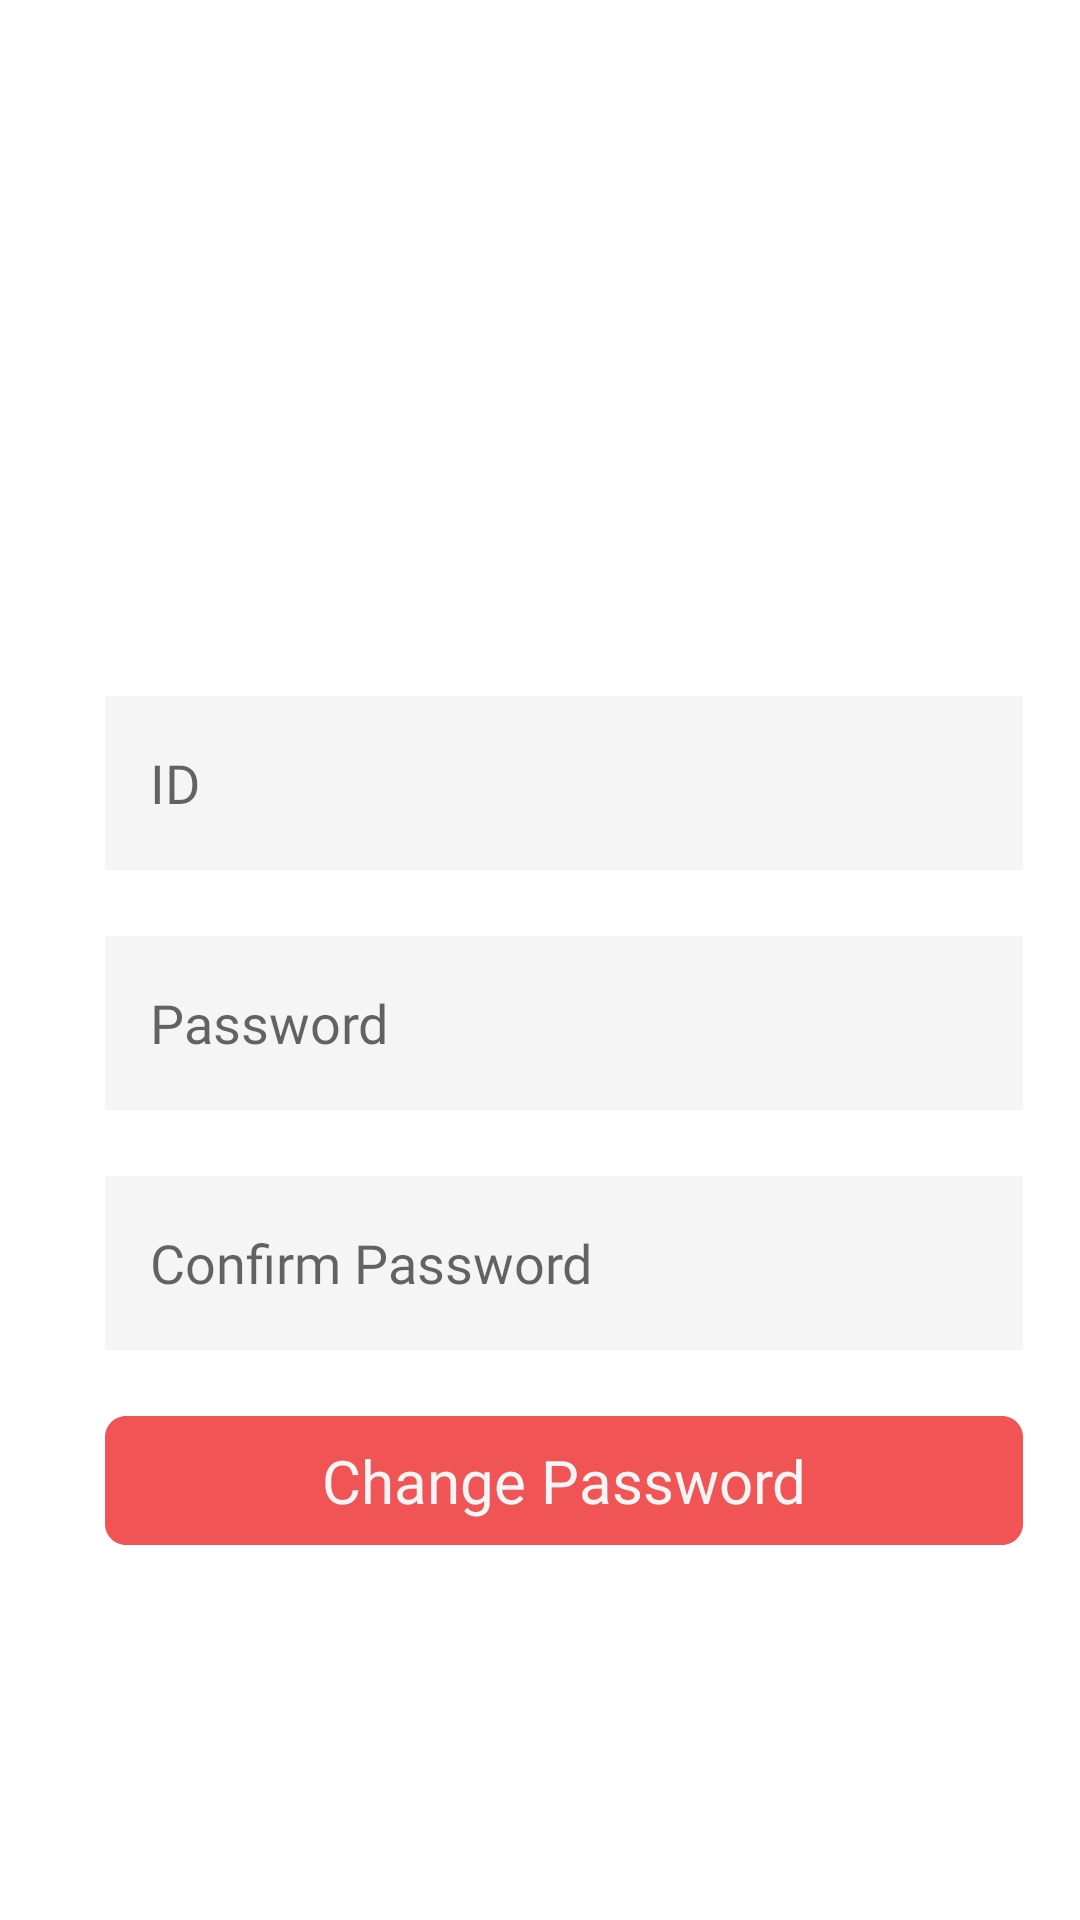

Here is an Android app screen rendered from its layout file. Give the layout XML and the strings, colors and styles it references.
<!-- AndroidManifest.xml: application theme Theme.MaterialComponents.DayNight.NoActionBar -->
<!-- res/layout/change_password.xml -->
<?xml version="1.0" encoding="utf-8"?>
<androidx.constraintlayout.widget.ConstraintLayout xmlns:android="http://schemas.android.com/apk/res/android"
    android:layout_width="match_parent"
    android:layout_height="match_parent"
    xmlns:tools="http://schemas.android.com/tools">

    <RelativeLayout
        android:layout_width="match_parent"
        android:layout_height="match_parent"
        android:id="@+id/login_frame"
        android:background="@drawable/login_frame"
        android:clipToOutline="true" >

        <EditText
            android:id="@+id/change_ID_EditText"
            android:layout_width="306dp"
            android:layout_height="58dp"
            android:layout_alignParentLeft="true"
            android:layout_alignParentTop="true"
            android:layout_marginLeft="35dp"
            android:layout_marginTop="232dp"
            android:background="@drawable/rectangle_4"
            android:elevation="4dp"
            android:fontFamily="@font/comfortaa"
            android:inputType="text"
            android:paddingLeft="15dp"
            android:gravity="center|left"
            android:hint="@string/ID" />

        <EditText
            android:id="@+id/change_password_EditText"
            android:layout_width="306dp"
            android:layout_height="58dp"
            android:layout_alignParentLeft="true"
            android:layout_alignParentTop="true"
            android:layout_marginLeft="35dp"
            android:layout_marginTop="312dp"
            android:background="@drawable/rectangle_4"
            android:elevation="4dp"
            android:fontFamily="@font/comfortaa"
            android:inputType="text"
            android:paddingLeft="15dp"
            android:gravity="center|left"
            android:hint="@string/password"/>

        <EditText
            android:id="@+id/change_confirm_EditText"
            android:layout_width="306dp"
            android:layout_height="58dp"
            android:layout_alignParentLeft="true"
            android:layout_alignParentTop="true"
            android:layout_marginLeft="35dp"
            android:layout_marginTop="392dp"
            android:background="@drawable/rectangle_4"
            android:elevation="4dp"
            android:fontFamily="@font/comfortaa"
            android:inputType="text"
            android:paddingLeft="15dp"
            android:gravity="center|left"
            android:hint="@string/confirm_pas"/>

        <androidx.appcompat.widget.AppCompatButton
            android:id="@+id/change_password_Btn"
            android:layout_width="306dp"
            android:layout_height="43dp"
            android:layout_alignParentLeft="true"
            android:layout_alignParentTop="true"
            android:layout_marginLeft="35dp"
            android:layout_marginTop="472dp"
            android:background="@drawable/rectangle_2"
            android:fontFamily="@font/comfortaa"
            android:gravity="center"
            android:lineHeight="18sp"
            android:text="@string/change_pass"
            android:textAppearance="@style/change_pass"
            tools:ignore="TouchTargetSizeCheck" />


    </RelativeLayout>

</androidx.constraintlayout.widget.ConstraintLayout>
<!-- resources referenced by this layout -->
<resources>
  <!-- drawable login_frame (drawable) -->
  <?xml version="1.0" encoding="utf-8"?>
  <vector
      xmlns:android="http://schemas.android.com/apk/res/android"
      xmlns:aapt="http://schemas.android.com/aapt"
      android:width="375dp"
      android:height="812dp"
      android:viewportWidth="375"
      android:viewportHeight="812">
  
      <group>
          <clip-path
              android:pathData="M0 0H375V812H0V0Z" />
          <path
              android:pathData="M0 0V812H375V0"
              android:fillColor="#FFFFFF" />
      </group>
  
  </vector>
  <!-- drawable rectangle_2 (drawable) -->
  <?xml version="1.0" encoding="utf-8"?>
  <vector
      xmlns:android="http://schemas.android.com/apk/res/android"
      xmlns:aapt="http://schemas.android.com/aapt"
      android:width="306dp"
      android:height="43dp"
      android:viewportWidth="306"
      android:viewportHeight="43">
  
      <group>
          <clip-path
              android:pathData="M7 0H299C302.866 0 306 3.13401 306 7V36C306 39.866 302.866 43 299 43H7C3.13401 43 0 39.866 0 36V7C0 3.13401 3.13401 0 7 0Z" />
          <path
              android:pathData="M0 0V43H306V0"
              android:fillColor="#F05454" />
      </group>
  </vector>
  <!-- drawable rectangle_4 (drawable) -->
  <?xml version="1.0" encoding="utf-8"?>
  <vector
      xmlns:android="http://schemas.android.com/apk/res/android"
      xmlns:aapt="http://schemas.android.com/aapt"
      android:width="306dp"
      android:height="58dp"
      android:viewportWidth="306"
      android:viewportHeight="58">
  
      <group>
          <clip-path
              android:pathData="M0 0H306V58H0V0Z" />
          <path
              android:pathData="M0 0V58H306V0"
              android:fillColor="#F5F5F5" />
      </group>
  
  </vector>
  <string name="ID">ID</string>
  <string name="change_pass">Change Password</string>
  <string name="confirm_pas">Confirm Password</string>
  <string name="password">Password</string>
  <style name="change_pass">
          <item name="android:textSize">20sp</item>
          <item name="android:textColor">#F5F5F5</item>
      </style>
</resources>
